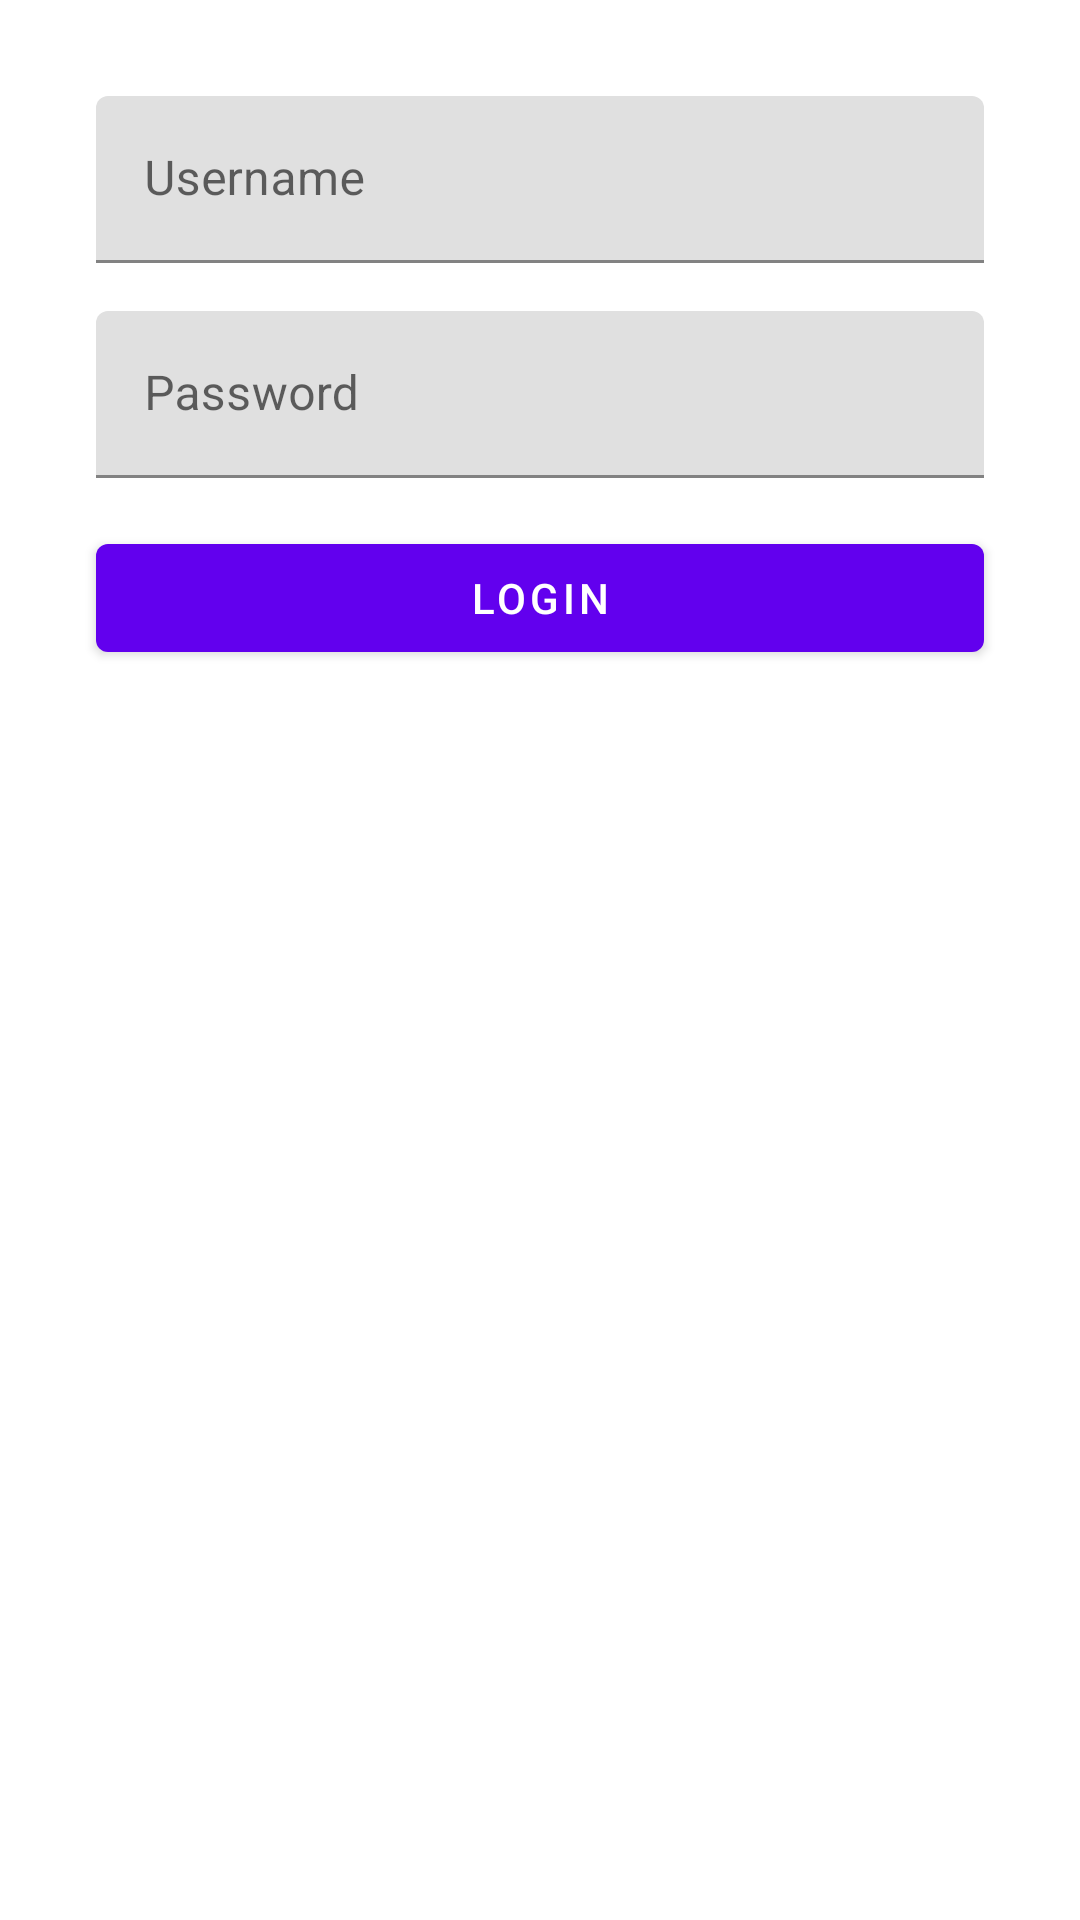

Layout XML and referenced resources for this Android screen:
<!-- AndroidManifest.xml: application theme AppTheme -->
<!-- res/layout/activity_login.xml -->
<?xml version="1.0" encoding="utf-8"?>
<androidx.constraintlayout.widget.ConstraintLayout xmlns:android="http://schemas.android.com/apk/res/android"
    xmlns:app="http://schemas.android.com/apk/res-auto"
    xmlns:tools="http://schemas.android.com/tools"
    android:layout_width="match_parent"
    android:layout_height="match_parent"
    tools:context=".LoginActivity"
    android:padding="16dp">

    <com.google.android.material.textfield.TextInputLayout
        android:id="@+id/usernameLayout"
        android:layout_width="0dp"
        android:layout_height="wrap_content"
        app:layout_constraintTop_toTopOf="parent"
        app:layout_constraintStart_toStartOf="parent"
        app:layout_constraintEnd_toEndOf="parent"
        android:layout_margin="16dp">

        <com.google.android.material.textfield.TextInputEditText
            android:id="@+id/username"
            android:layout_width="match_parent"
            android:layout_height="wrap_content"
            android:hint="Username" />
    </com.google.android.material.textfield.TextInputLayout>

    <com.google.android.material.textfield.TextInputLayout
        android:id="@+id/passwordLayout"
        android:layout_width="0dp"
        android:layout_height="wrap_content"
        app:layout_constraintTop_toBottomOf="@id/usernameLayout"
        app:layout_constraintStart_toStartOf="parent"
        app:layout_constraintEnd_toEndOf="parent"
        android:layout_margin="16dp">

        <com.google.android.material.textfield.TextInputEditText
            android:id="@+id/password"
            android:layout_width="match_parent"
            android:layout_height="wrap_content"
            android:hint="Password"
            android:inputType="textPassword" />
    </com.google.android.material.textfield.TextInputLayout>

    <com.google.android.material.button.MaterialButton
        android:id="@+id/login"
        android:layout_width="0dp"
        android:layout_height="wrap_content"
        android:text="Login"
        app:layout_constraintTop_toBottomOf="@id/passwordLayout"
        app:layout_constraintStart_toStartOf="parent"
        app:layout_constraintEnd_toEndOf="parent"
        android:layout_margin="16dp" />
</androidx.constraintlayout.widget.ConstraintLayout>
<!-- resources referenced by this layout -->
<resources>
  <style name="AppTheme" parent="Theme.MaterialComponents.DayNight.DarkActionBar">
          
          <item name="colorPrimary">@color/colorPrimary</item>
          <item name="colorPrimaryDark">@color/colorPrimaryDark</item>
          <item name="colorAccent">@color/colorAccent</item>
          <item name="colorOnPrimary">@color/white</item>
          <item name="colorOnSecondary">@color/black</item>
          <item name="colorOnBackground">@color/black</item>
          <item name="colorOnSurface">@color/black</item>
      </style>
  <!-- not gathered from this repository: default colours our renderer supplied (Android Studio template values) -->
  <color name="black">#FF000000</color>
  <color name="white">#FFFFFFFF</color>
  <color name="colorPrimary">#FF6200EE</color>
  <color name="colorPrimaryDark">#FF3700B3</color>
  <color name="colorAccent">#FF03DAC5</color>
</resources>
